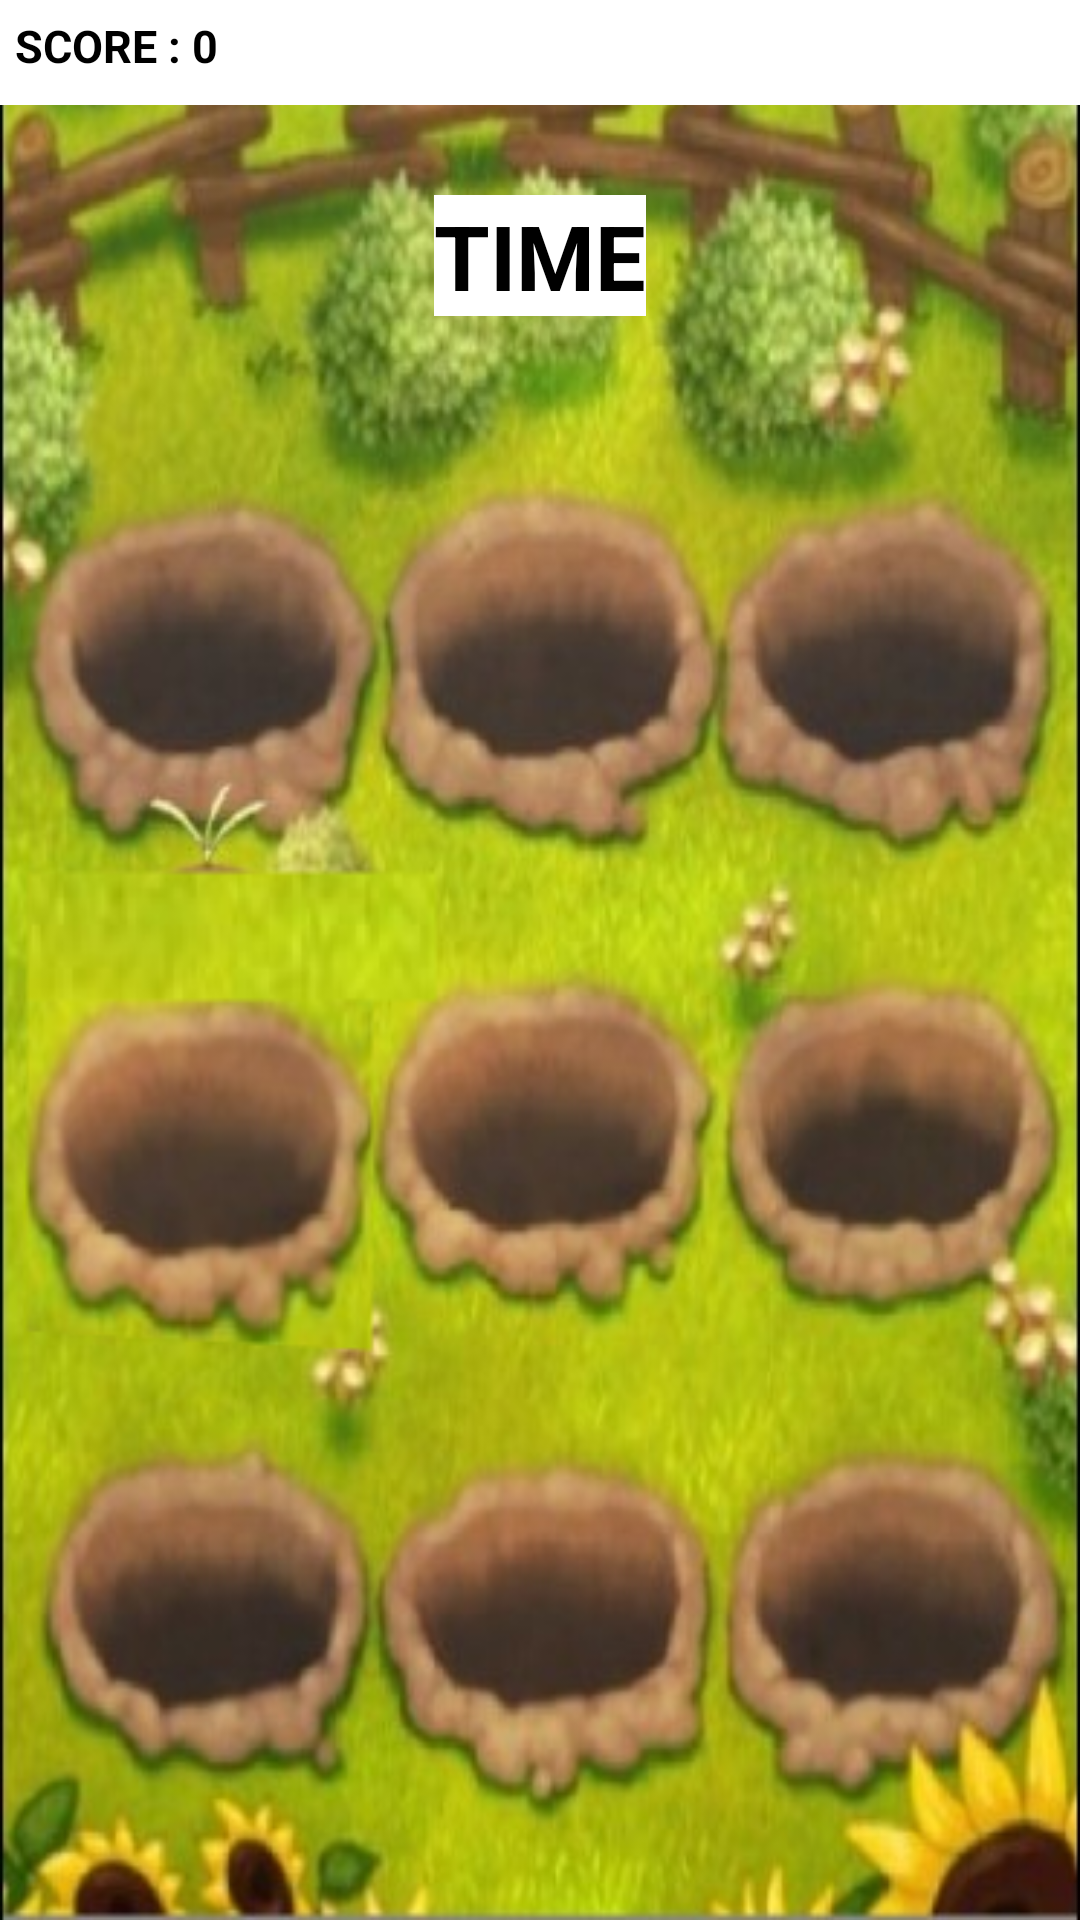

Reconstruct the res/layout file that produces this screen, plus the resources it refers to.
<!-- AndroidManifest.xml: application theme AppTheme -->
<!-- res/layout/activity_game.xml -->
<?xml version="1.0" encoding="utf-8"?>
<androidx.constraintlayout.widget.ConstraintLayout xmlns:android="http://schemas.android.com/apk/res/android"
    xmlns:app="http://schemas.android.com/apk/res-auto"
    xmlns:tools="http://schemas.android.com/tools"
    android:layout_width="match_parent"
    android:layout_height="match_parent"
    tools:context=".GameActivity"
    android:background="@drawable/bg_img">

    <androidx.constraintlayout.widget.ConstraintLayout
        android:id="@+id/game_score_ll"
        android:layout_width="match_parent"
        android:layout_height="wrap_content"
        android:background="@color/white"
        android:orientation="horizontal"
        app:layout_constraintTop_toTopOf="parent"
        app:layout_constraintStart_toStartOf="parent"
        android:padding="5dp">

        <TextView
            android:id="@+id/score_tv"
            app:layout_constraintTop_toTopOf="parent"
            app:layout_constraintStart_toStartOf="parent"
            android:layout_width="wrap_content"
            android:layout_height="wrap_content"
            android:text="SCORE : 0"
            android:textColor="@color/black"
            android:textSize="15dp"
            android:textStyle="bold"/>



        <ImageButton
            android:id="@+id/start_ib"
            android:layout_width="50dp"
            android:layout_height="25dp"
            android:scaleType="fitCenter"
            android:background="@android:color/transparent"
            app:layout_constraintTop_toTopOf="@id/score_tv"
            app:layout_constraintStart_toStartOf="parent"
            app:layout_constraintEnd_toEndOf="parent"
            android:src="@drawable/start_button"/>




        <ImageButton
            android:id="@+id/home_ib"
            app:layout_constraintTop_toTopOf="@id/score_tv"
            app:layout_constraintEnd_toEndOf="parent"
            android:layout_width="25dp"
            android:layout_height="25dp"
            android:scaleType="fitCenter"
            android:background="@android:color/transparent"
            android:src="@drawable/home" />


    </androidx.constraintlayout.widget.ConstraintLayout>

    <TextView
        android:id="@+id/timerText"
        android:layout_width="wrap_content"
        android:layout_height="wrap_content"
        app:layout_constraintStart_toStartOf="parent"
        app:layout_constraintEnd_toEndOf="parent"
        app:layout_constraintTop_toBottomOf="@+id/game_score_ll"
        android:text="TIME"
        android:textColor="#000000"
        android:textSize="30dp"
        android:textStyle="bold"
        android:background="@color/white"
        android:layout_marginTop="30dp"/>

    <GridLayout
        android:layout_width="match_parent"
        android:layout_height="wrap_content"
        app:layout_constraintStart_toStartOf="@id/game_score_ll"
        app:layout_constraintTop_toBottomOf="@+id/game_score_ll"
        android:layout_marginTop="130dp"
        android:layout_marginStart="10dp"
        android:layout_marginEnd="10dp">


        <ImageView
            android:id="@+id/imageView"
            android:layout_width="120dp"
            android:layout_height="82dp"
            android:layout_row="0"
            android:layout_column="0"
            android:src="@drawable/mole"
            android:clickable="true"
            android:visibility="invisible"/>

        <ImageView
            android:id="@+id/imageView2"
            android:layout_width="120dp"
            android:layout_height="82dp"
            android:layout_row="0"
            android:layout_column="1"
            android:src="@drawable/mole"
            android:clickable="true"
            android:visibility="invisible"/>

        <ImageView
            android:id="@+id/imageView3"
            android:layout_width="120dp"
            android:layout_height="82dp"
            android:layout_row="0"
            android:layout_column="2"
            android:src="@drawable/mole"
            android:clickable="true"
            android:visibility="invisible"/>

        <ImageView
            android:id="@+id/imageView4"
            android:layout_width="120dp"
            android:layout_height="82dp"
            android:layout_row="1"
            android:layout_column="0"
            android:src="@drawable/mole"
            android:layout_marginTop="120dp"
            android:clickable="true"
            android:visibility="invisible"/>

        <ImageView
            android:id="@+id/imageView5"
            android:layout_width="120dp"
            android:layout_height="82dp"
            android:layout_row="1"
            android:layout_column="1"
            android:src="@drawable/mole"
            android:layout_marginTop="120dp"
            android:clickable="true"
            android:visibility="invisible"/>

        <ImageView
            android:id="@+id/imageView6"
            android:layout_width="120dp"
            android:layout_height="82dp"
            android:layout_row="1"
            android:layout_column="2"
            android:src="@drawable/mole"
            android:layout_marginTop="120dp"
            android:clickable="true"
            android:visibility="invisible"/>

        <ImageView
            android:id="@+id/imageView7"
            android:layout_width="120dp"
            android:layout_height="82dp"
            android:layout_row="2"
            android:layout_column="0"
            android:src="@drawable/mole"
            android:layout_marginTop="90dp"
            android:clickable="true"
            android:visibility="invisible"/>


        <ImageView
            android:id="@+id/imageView8"
            android:layout_width="120dp"
            android:layout_height="82dp"
            android:layout_row="2"
            android:layout_column="1"
            android:src="@drawable/mole"
            android:layout_marginTop="90dp"
            android:clickable="true"
            android:visibility="invisible"/>



        <ImageView
            android:id="@+id/imageView9"
            android:layout_width="120dp"
            android:layout_height="82dp"
            android:layout_row="2"
            android:layout_column="2"
            android:src="@drawable/mole"
            android:layout_marginTop="90dp"
            android:clickable="true"
            android:visibility="invisible"/>




    </GridLayout>

</androidx.constraintlayout.widget.ConstraintLayout>
<!-- resources referenced by this layout -->
<resources>
  <!-- drawable bg_img: png bitmap (drawable, 350484 bytes) -->
  <!-- drawable mole: png bitmap (drawable, 5560 bytes) -->
  <style name="AppTheme" parent="Theme.AppCompat.Light.NoActionBar">
  
          <item name="windowActionBar">false</item>
  
          <item name="windowNoTitle">true</item>
  
          <item name="colorPrimary">@color/purple_500</item>
          <item name="colorPrimaryVariant">@color/purple_700</item>
          <item name="colorOnPrimary">@color/white</item>
          
          <item name="colorSecondary">@color/teal_200</item>
          <item name="colorSecondaryVariant">@color/teal_700</item>
          <item name="colorOnSecondary">@color/black</item>
          
  
  
      </style>
  <!-- not gathered from this repository: default colours our renderer supplied (Android Studio template values) -->
  <color name="purple_500">#FF6200EE</color>
  <color name="purple_700">#FF3700B3</color>
  <color name="teal_200">#FF03DAC5</color>
  <color name="teal_700">#FF018786</color>
  <color name="black">#FF000000</color>
  <color name="white">#FFFFFFFF</color>
</resources>
